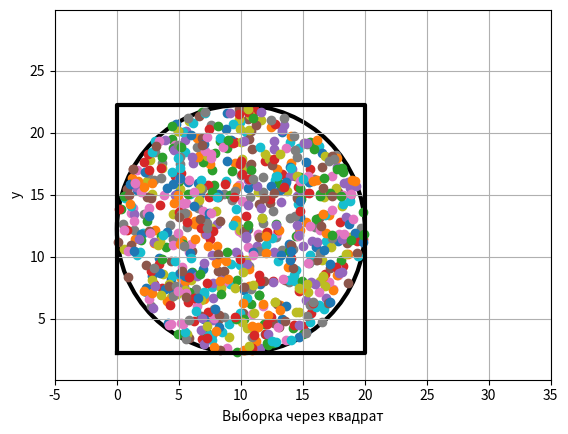
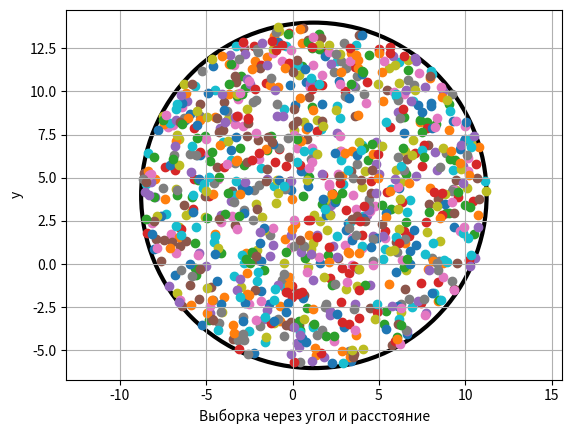
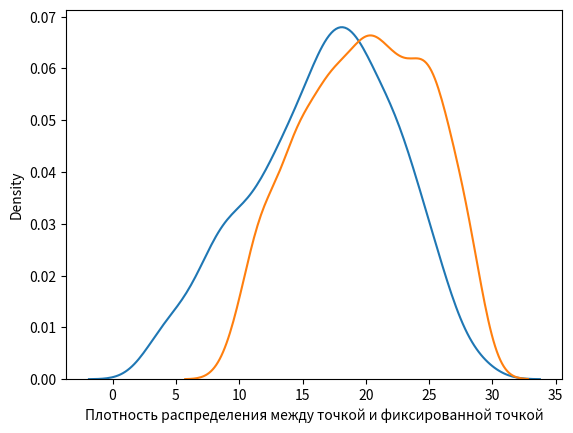
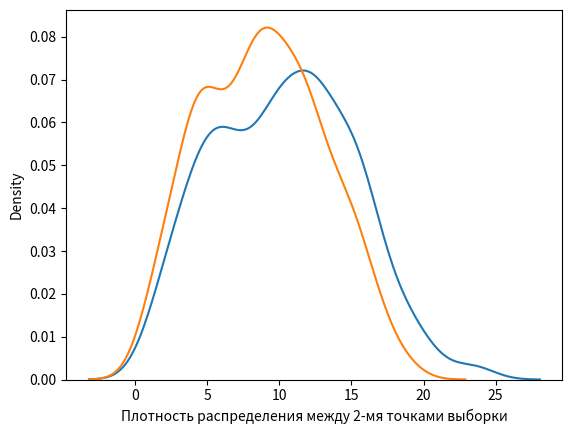

Write the Python code that produced these figures, in order.
import numpy as np
import matplotlib.pyplot as plt
import math
import seaborn

al = 0.3
sigma = 1.75
size = 1000
R = 10
side = 20

#Todo-------------------------1-------------------------

fig1, ax1 = plt.subplots()
plt.xlabel("x")
plt.ylabel("y")
plt.grid()  #сетка
A = np.random.uniform(0,5,(1,2))
B = A + (0, side)
C = A + (side, 0)
D = A + (side, side)
plt.plot([A[0][0],B[0][0],D[0][0],C[0][0],A[0][0]], [A[0][1],B[0][1],D[0][1],C[0][1],A[0][1]], color = 'black', linewidth = 3)
x_min, x_max, y_min, y_max = A[0][0], D[0][0], A[0][1], D[0][1]
O_1 = (x_max-x_min)/2 + x_min
O_2 = (y_max-y_min)/2 + y_min
circle1 = plt.Circle((O_1, O_2), R, fill=False, linewidth = 3, clip_on = False)
ax1.add_artist(circle1)
plt.axis("equal")
plt.xlim(-5,35)
plt.ylim(-5,35)
X = np.random.uniform(x_min, x_max, size = size)
Y = np.random.uniform(y_min, y_max, size = size)
ax1.set_xlabel("Выборка через квадрат")
for i in range(len(X)):
    #plt.scatter(X[i], Y[i])
    if ((O_1-X[i])**2 + (O_2-Y[i])**2) < R**2:
        plt.scatter(X[i], Y[i])
plt.show()

#Todo-------------------------2-------------------------

fig2, ax2 = plt.subplots()
plt.xlabel("x")
plt.ylabel("y")
plt.grid()  #сетка
O = np.random.uniform(0,5,(1,2))
circle2 = plt.Circle((O[0][0], O[0][1]), R, fill=False, linewidth = 3, clip_on = False)
ax2.add_artist(circle2)
ax2.set_xlabel("Выборка через угол и расстояние")
plt.axis("equal")
x = []
y = []
for i in range(size):
    angle = np.random.uniform(0, 360)
    r = math.sqrt(np.random.uniform(0,1)) * R
    t_x = O[0][0] + (r * math.cos(angle))
    t_y = O[0][1] + (r * math.sin(angle))
    x.append(t_x)
    y.append(t_y)
    plt.scatter(t_x, t_y)
plt.show()

def v_s(arr):
    return sum (arr) / size

def disp(arr):
    return np.var(arr)

def distance(x1,y1,x2,y2):
    dis = 0
    dis = ((x2-x1)**2 +(y2-y1)**2)**0.5
    return dis

print('Выборочное среднее для выборки 1:', v_s(X), ",", v_s(Y), '\n',
      'Выборочное среднее для выборки 2:', v_s(x), ",", v_s(y), '\n',
      'Дисперсия для выборки 1:', disp(X), ",", disp(Y),'\n',
      'Дисперсия для выборки 2:', disp(x), ",", disp(y),'\n')

DIS_1 = []
dis_1 = []
for i in range(len(X)):
    d = distance(X[i], Y[i], 20, 0)
    DIS_1.append(d)
for i in range(len(x)):
    d = distance(x[i], y[i], 20, 0)
    dis_1.append(d)
fig3, ax3 = plt.subplots()
seaborn.distplot(DIS_1, hist = False, label='1')
seaborn.distplot(dis_1, hist = False, label='2')
ax3.set_xlabel("Плотность распределения между точкой и фиксированной точкой")
plt.show()

DIS_2 = []
dis_2 = []
for i in range(1, len(X), 2):
    d = distance(X[i], Y[i], X[i - 1], Y[i - 1])
    DIS_2.append(d)
for i in range(1, len(x), 2):
    d = distance(x[i], y[i], x[i - 1], y[i - 1])
    dis_2.append(d)
fig4, ax4 = plt.subplots()
seaborn.distplot(DIS_2, hist = False, label='1')
seaborn.distplot(dis_2, hist = False, label='2')
ax4.set_xlabel("Плотность распределения между 2-мя точками выборки")
plt.show()